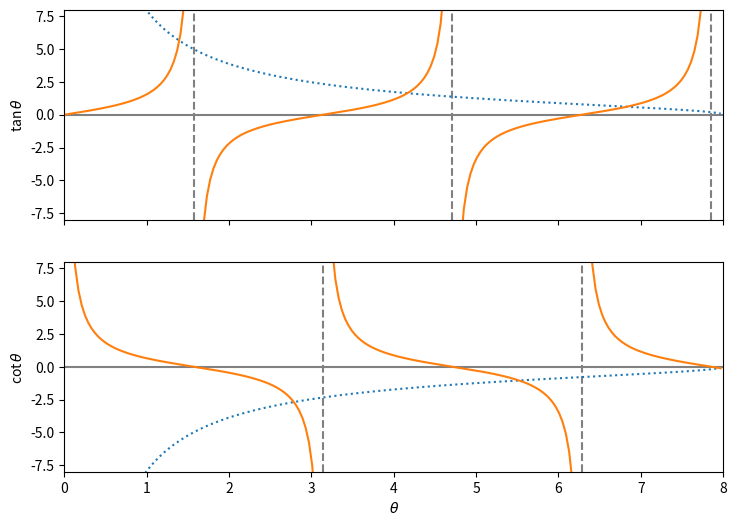

Reproduce this figure in Python. (Note: this script raises an exception after producing the figure.)
#!/usr/bin/env python3
# -*- coding: utf-8 -*-
"""
Created on Tue Dec 31 17:59:20 2019

@author: gabrielpacmil
"""

import numpy as np
import matplotlib.pyplot as plt

theta = np.arange(0.01, 8., 0.04)
y = np.sqrt((8./theta)**2-1.)
ytan = np.tan(theta)
ytan = np.ma.masked_where(np.abs(ytan) > 20., ytan)
ycot = 1./np.tan(theta)
ycot = np.ma.masked_where(np.abs(ycot) > 20., ycot)

fig, ax = plt.subplots(2,1, sharex = True, figsize=(8.5, 6)) # plt.figure(figsize=(8.5, 6))


ax[0].plot(theta, y, linestyle=':')
ax[0].plot(theta, ytan)
ax[0].axvline(x=np.pi/2., color="gray", linestyle='--', zorder=-1)
ax[0].axvline(x=3.*np.pi/2., color="gray", linestyle='--', zorder=-1)
ax[0].axvline(x=5.*np.pi/2., color="gray", linestyle='--', zorder=-1)
ax[0].set_ylabel(r"tan$\,\theta$")

ax[1].plot(theta, -y, linestyle=':')
ax[1].plot(theta, ycot)
ax[1].axvline(x=np.pi, color="gray", linestyle='--', zorder=-1)
ax[1].axvline(x=2.*np.pi, color="gray", linestyle='--', zorder=-1)
ax[1].set_ylabel(r"cot$\,\theta$")
ax[1].set_xlabel(r"$\theta$") #

for i in [0,1]:
    
    ax[i].set_xlim(0, 8) #
    ax[i].set_ylim(-8, 8) #
    ax[i].axhline(color="gray", zorder=-1) #
   



#ax[1].set_xlim(0, 8) #
#ax[1].set_ylim(-8, 8) #
#ax[1].axhline(color="gray", zorder=-1) #

#ax[1].set_xlabel("theta") #


#plt.savefig('figures/subplotDemo.pdf')
fig.show()
fig.canvas.manager.window.raise_()